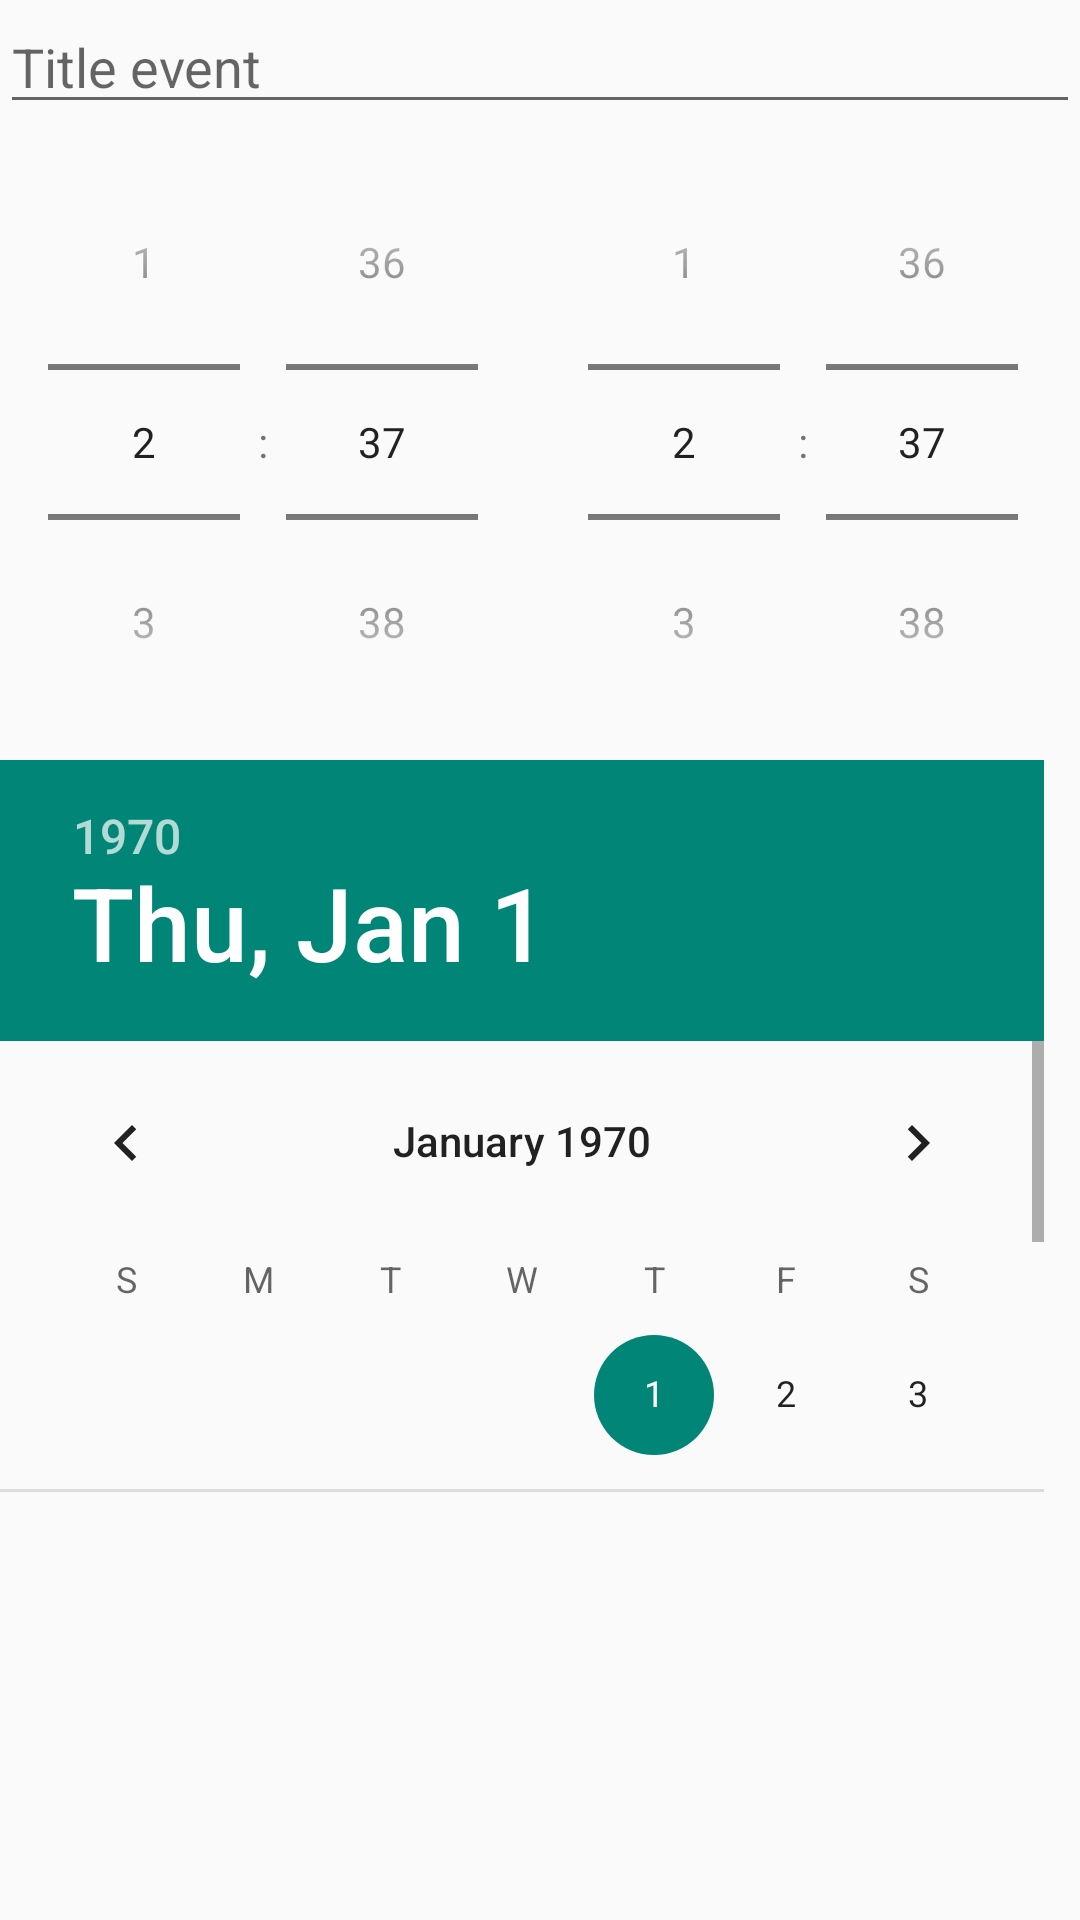

Produce the Android XML layout that renders to this screen, including the resource entries it uses.
<!-- AndroidManifest.xml: application theme Theme.Design.Light -->
<!-- res/layout/alert_dialog_insert_event.xml -->
<?xml version="1.0" encoding="utf-8"?>
<LinearLayout xmlns:android="http://schemas.android.com/apk/res/android"
    android:orientation="vertical" android:layout_width="match_parent"
    android:layout_height="match_parent">

        <EditText
            android:layout_width="match_parent"
            android:layout_height="wrap_content"
            android:hint="Title event"/>

        <LinearLayout
            android:layout_width="wrap_content"
            android:layout_height="wrap_content"
            android:orientation="horizontal"
            android:weightSum="1.0">
                <TimePicker
                    android:id="@+id/event_time_start"
                    android:layout_width="wrap_content"
                    android:layout_height="wrap_content"
                    android:timePickerMode="spinner"
                    android:layout_weight="0.5"></TimePicker>
                <TimePicker
                    android:id="@+id/event_time_end"
                    android:layout_width="wrap_content"
                    android:layout_height="wrap_content"
                    android:timePickerMode="spinner"
                    android:layout_weight="0.5"></TimePicker>
        </LinearLayout>

        <DatePicker
            android:id="@+id/event_date_start"
            android:layout_width="wrap_content"
            android:layout_height="244dp"
            android:spinnersShown="true"
            android:calendarViewShown="false">

        </DatePicker>
</LinearLayout>
<!-- resources referenced by this layout -->
<resources>

</resources>
